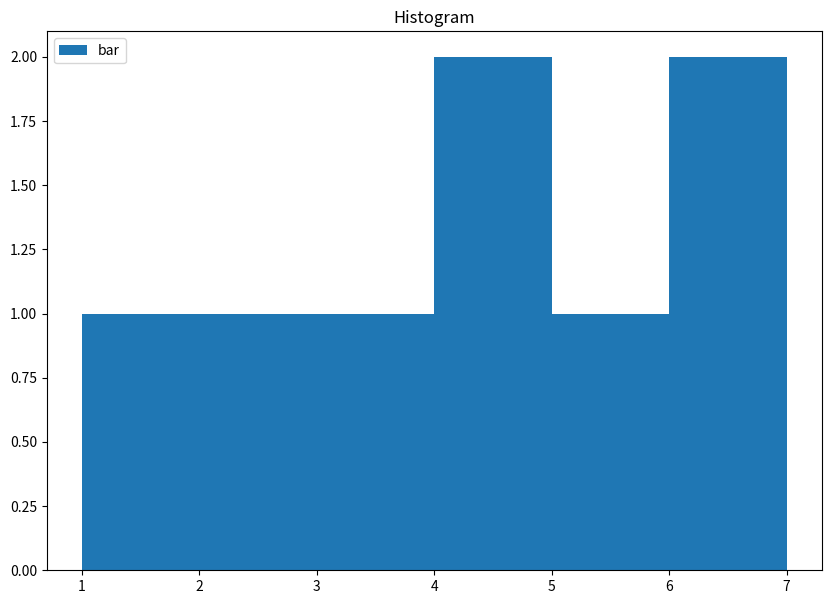

This chart was generated by the following Python code:
import matplotlib.pyplot as plt 

x = [1, 2, 3, 4, 5, 6, 7, 4] 
bins = [1, 2, 3, 4, 5, 6, 7]

fig = plt.figure(figsize = (10, 7));

plt.hist(x, bins)

plt.title("Histogram")

plt.legend(["bar"])
plt.show()
